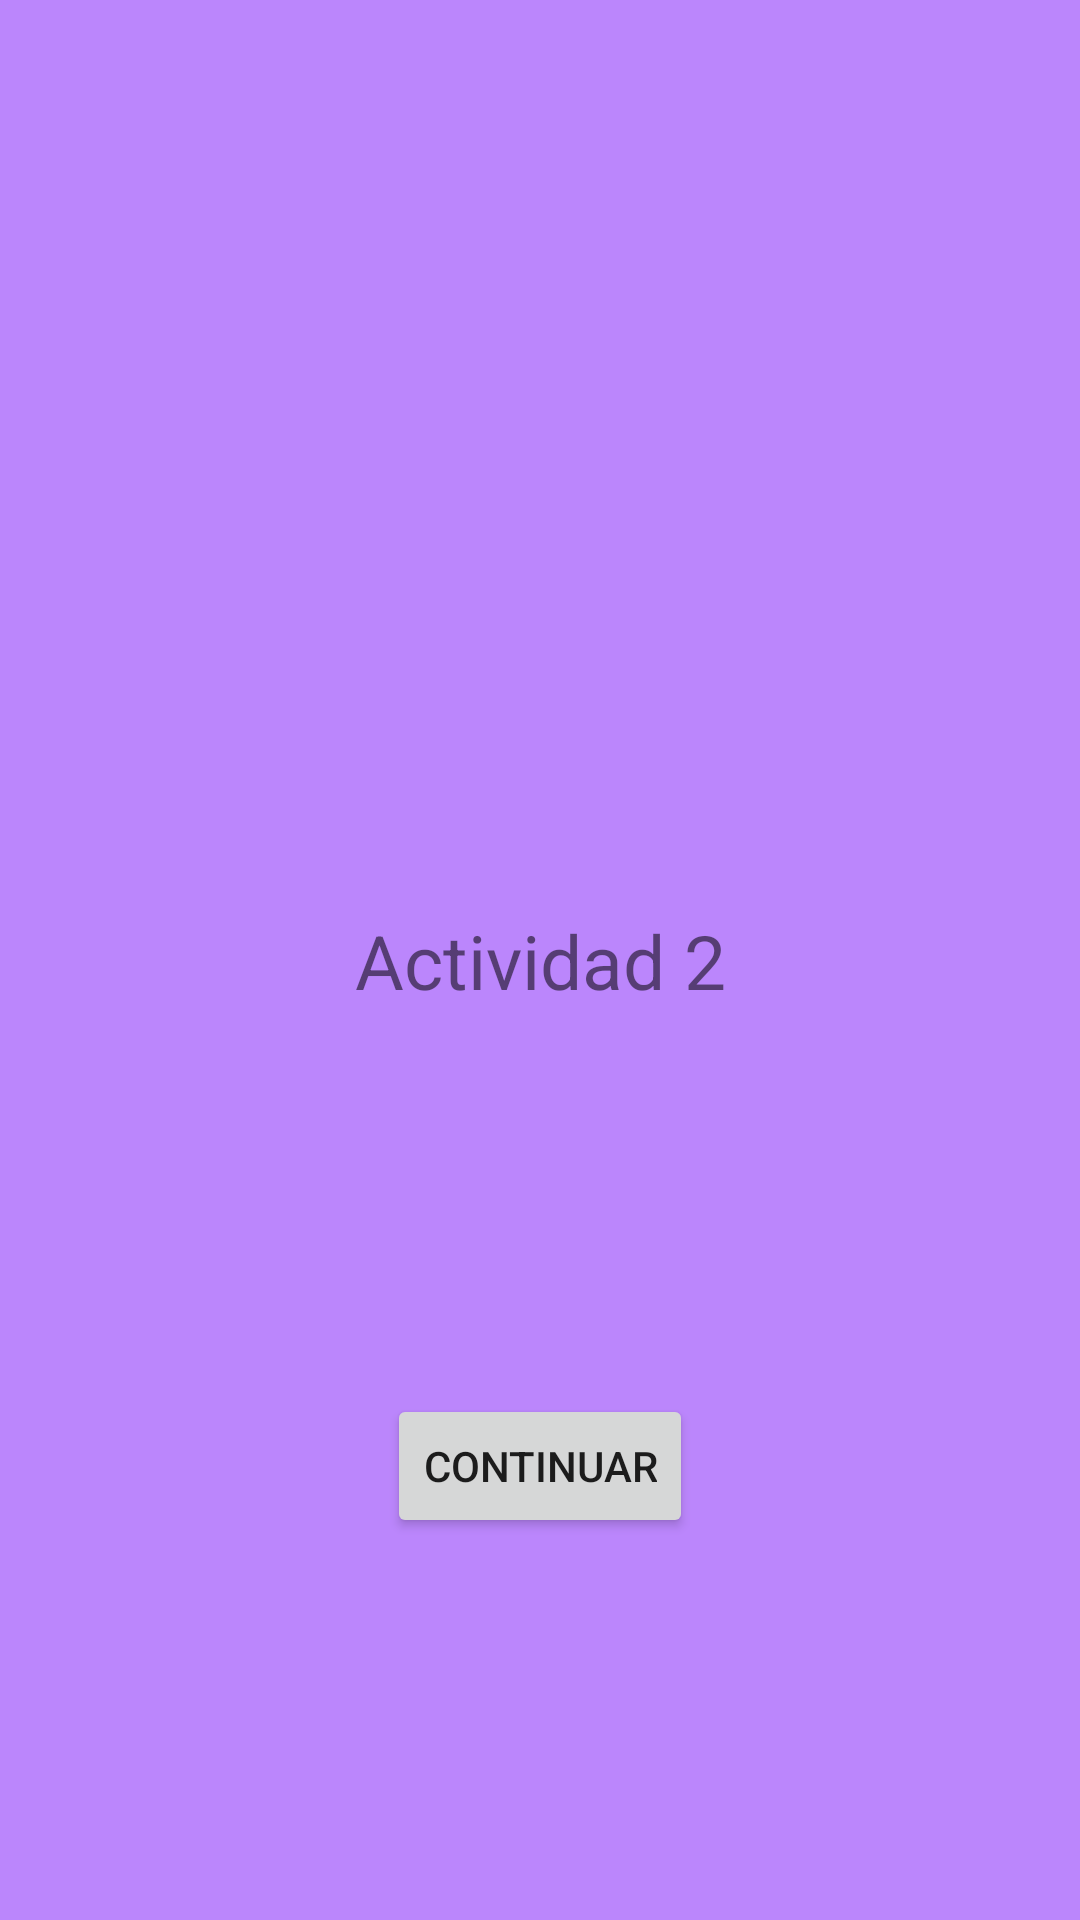

Android layout source for this screen:
<!-- AndroidManifest.xml: application theme Theme.ActivitiesUsage -->
<!-- res/layout/activity2.xml -->
<?xml version="1.0" encoding="utf-8"?>
<androidx.constraintlayout.widget.ConstraintLayout
    xmlns:android="http://schemas.android.com/apk/res/android"
    xmlns:app="http://schemas.android.com/apk/res-auto"
    android:layout_width="match_parent"
    android:layout_height="match_parent"
    android:background="@color/purple_200">

    <TextView
        android:id="@+id/textView2"
        android:layout_width="wrap_content"
        android:layout_height="wrap_content"
        android:text="Actividad 2"
        android:textSize="25sp"
        app:layout_constraintBottom_toBottomOf="parent"
        app:layout_constraintEnd_toEndOf="parent"
        app:layout_constraintStart_toStartOf="parent"
        app:layout_constraintTop_toTopOf="parent" />

    <Button
        android:id="@+id/btn2"
        android:layout_width="wrap_content"
        android:layout_height="wrap_content"
        android:text="Continuar"
        app:layout_constraintBottom_toBottomOf="parent"
        app:layout_constraintEnd_toEndOf="parent"
        app:layout_constraintStart_toStartOf="parent"
        app:layout_constraintTop_toBottomOf="@+id/textView2" />

</androidx.constraintlayout.widget.ConstraintLayout>
<!-- resources referenced by this layout -->
<resources>
  <style name="Theme.ActivitiesUsage" parent="Theme.MaterialComponents.DayNight.DarkActionBar">
          
          <item name="colorPrimary">#CC01E3</item>
          <item name="colorPrimaryVariant">#C50257</item>
          <item name="colorOnPrimary">@color/white</item>
          
          <item name="colorSecondary">#2176F4</item>
          <item name="colorSecondaryVariant">#021AB1</item>
          <item name="colorOnSecondary">@color/black</item>
          
          <item name="android:statusBarColor" tools:targetApi="l">?attr/colorPrimaryVariant</item>
          
      </style>
  <!-- not gathered from this repository: default colours our renderer supplied (Android Studio template values) -->
  <color name="purple_200">#FFBB86FC</color>
  <color name="black">#FF000000</color>
  <color name="white">#FFFFFFFF</color>
</resources>
